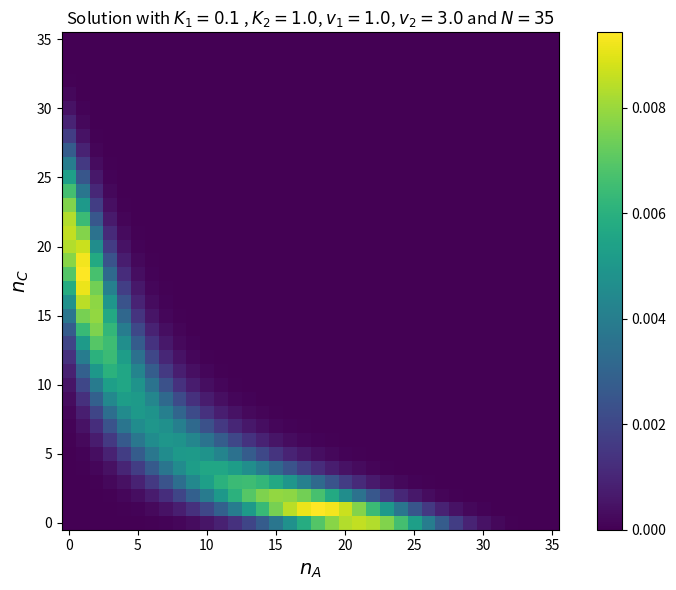

Python code for this plot:
#%%

import numpy as np
from matplotlib import pyplot as plt
from scipy.integrate import RK45

#%%
#----------------- Global parameters ---------------#
#---------------------------------------------------#

N = 35

K_1 = K_4 = 0.1
K_2 = K_3 = 1.
v_1 = v_4 = 1.
v_3 = v_2 = 3.0

k1 = K_1
k2 = K_2 
k3 = K_3 
k4 = K_4 
v1 = v_1 
v2 = v_2 
v3 = v_3 
v4 = v_4 


#%%
#----------------- Transition rates ----------------#
#---------------------------------------------------#

def pi_AA(xA,xB,xC, k1, k2, v1, v2):
    AA = 0.
    return AA

def pi_AB(xA,xB,xC, k1, k2, v1, v2):
    AB = xB*k1*v2/(k2*k1 + k1*xB + k2*xC)
    return AB

def pi_AC(xA,xB,xC, k1, k2, v1, v2):
    AC = 0. # k*(N - n_A - n_B)/N
    return AC

def pi_BA(xA,xB,xC, k1, k2, v1, v2):
    BA = xA*k2*v1/(k1*k2 + k1*xB + k2*xA)
    return BA

def pi_BB(xA,xB,xC, k1, k2, v1, v2):
    BB = 0.
    return BB

def pi_BC(xA,xB,xC, k1, k2, v1, v2):
    BC = xC*k2*v1/(k2*k1 + k1*xB + k2*xC)
    return BC

def pi_CA(xA,xB,xC, k1, k2, v1, v2):
    CA = 0.  # k*n_A/N
    return CA

def pi_CB(xA,xB,xC, k1, k2, v1, v2):
    CB = xB*k1*v2/(k1*k2 + k1*xB + k2*xA)
    return CB

def pi_CC(xA,xB,xC, k1, k2, v1, v2):
    CC = 0.
    return CC


#%%
#----------------- Rates decision ------------------#
#---------------------------------------------------#

def return_rate(i,j,k,l):

    a1 = i-j
    a3 = k-l
    a2 = -(a1+a3)

    assert((a1+a2+a3) == 0)

    BA = pi_BA(j/N, 1-(j/N + l/N), l/N, k1, k2, v1, v2)
    CA = pi_CA(j/N, 1-(j/N + l/N), l/N, k1, k2, v1, v2)
    AB = pi_AB(j/N, 1-(j/N + l/N), l/N, k1, k2, v1, v2)
    CB = pi_CB(j/N, 1-(j/N + l/N), l/N, k1, k2, v1, v2)
    AC = pi_AC(j/N, 1-(j/N + l/N), l/N, k1, k2, v1, v2)
    BC = pi_BC(j/N, 1-(j/N + l/N), l/N, k1, k2, v1, v2)
    g = 0.
    if a1 == 0:
        if ((a2 == 1) and (a3 == -1)):
            g = BC
        elif ((a2 == -1) and (a3 == 1)):
            g = CB
        elif ((a2 == 0) and (a3 == 0)):
            if j != 0:
                g -= BA 
                g -= CA
            if l != 0:
                g -= AC
                g -= BC
            if (N-j-l) != 0:
                g -= AB
                g -= CB
        else:
            g = 0.
    elif a1 == 1:
        if ((a2 == -1) and (a3 == 0)):
            g = AB
        elif ((a2 == 0) and (a3 == -1)):
            g = AC
        else:
            g = 0.
    elif a1 == -1:
        if ((a2 == 1) and (a3 == 0)):
            g = BA
        elif ((a2 == 0) and (a3 == 1)):
            g = CA
        else:
            g = 0.

    return g    


#%%
#----------------- Define G matrix -----------------#
#---------------------------------------------------#

def build_G():
    G = np.zeros((((N+1)**2),((N+1)**2)))

    dim_1 = list(np.arange((N+1)**2))

    cnt_1_x = 0
    cnt_2_x = 0

    do_occupation = True
    occupation_filled = False
    disallowed = True

    for i in dim_1:
        cnt_1_y = 0
        cnt_2_y = 0

        occupation = np.zeros(((N+1)**2))

        for j in dim_1:

            alpha_1 = cnt_1_x - cnt_1_y
            alpha_2 = cnt_2_x - cnt_2_y
            alpha_3 = - (alpha_1 + alpha_2)

            if ((cnt_1_y + cnt_2_y) > N):
                cnt_2_y += 1
                if (cnt_2_y == (N+1)):
                    cnt_2_y = 0
                    cnt_1_y += 1
                continue 

            occupation[j] = 1.

            if ((alpha_2 < -1) or (alpha_2 > 1)):
                cnt_2_y += 1
                if (cnt_2_y == (N+1)):
                    cnt_2_y = 0
                    cnt_1_y += 1
                continue
            
            if ((alpha_1 < -1) or (alpha_1 > 1)):
                cnt_2_y += 1
                if (cnt_2_y == (N+1)):
                    cnt_2_y = 0
                    cnt_1_y += 1
                continue

            G[i,j] = return_rate(cnt_1_x, cnt_1_y, cnt_2_x, cnt_2_y)

            cnt_2_y += 1
            if (cnt_2_y == (N+1)):
                cnt_2_y = 0
                cnt_1_y += 1

        if do_occupation:
            if not occupation_filled:
                if np.all(G[i] == 0):
                    occupation_filled = True
                    idx = i.copy()
                    occ = occupation.copy()

        cnt_2_x += 1
        if (cnt_2_x == (N+1)):
            cnt_2_x = 0
            cnt_1_x += 1
    return G, occ


#%%
#----------------- Define function -----------------#
#---------------------------------------------------#

def P_dot(t,P):
    return np.matmul(G, P)


# %%
#----------------- Initialization ------------------#
#---------------------------------------------------#

G, occupation_vector = build_G()
P_0 = occupation_vector/occupation_vector.sum()


# %%
#------------------ RUNGE-KUTTA --------------------#
#---------------------------------------------------#

res = RK45(P_dot, t0 = 0, y0 = P_0, t_bound = 1000)

t_values = []
P_values = []
for i in range(100):
    res.step()
    t_values.append(res.t)
    P_values.append(res.y)

    if res.status == 'finished':
        break


#%%
#------------------ Get solution -------------------#
#---------------------------------------------------#

solution = P_values[-1]/(np.sum(P_values[-1]))
solution = solution.reshape((N+1,N+1))


#%%
#------------------ Plot solution ------------------#
#---------------------------------------------------#

fig = plt.figure(figsize=(8,6))
plt.imshow(solution.T,origin='lower',interpolation='nearest')
plt.colorbar()
plt.title(u"Solution with $K_1 = {}$ , $K_2 = {}$, $v_1 = {}$, $v_2 = {}$ and $N = {}$".format(K_1, K_2, v_1, v_2, N))
plt.xlabel("$n_A$",size=14)
plt.ylabel("$n_C$",size=14)
plt.tight_layout()
plt.show()
